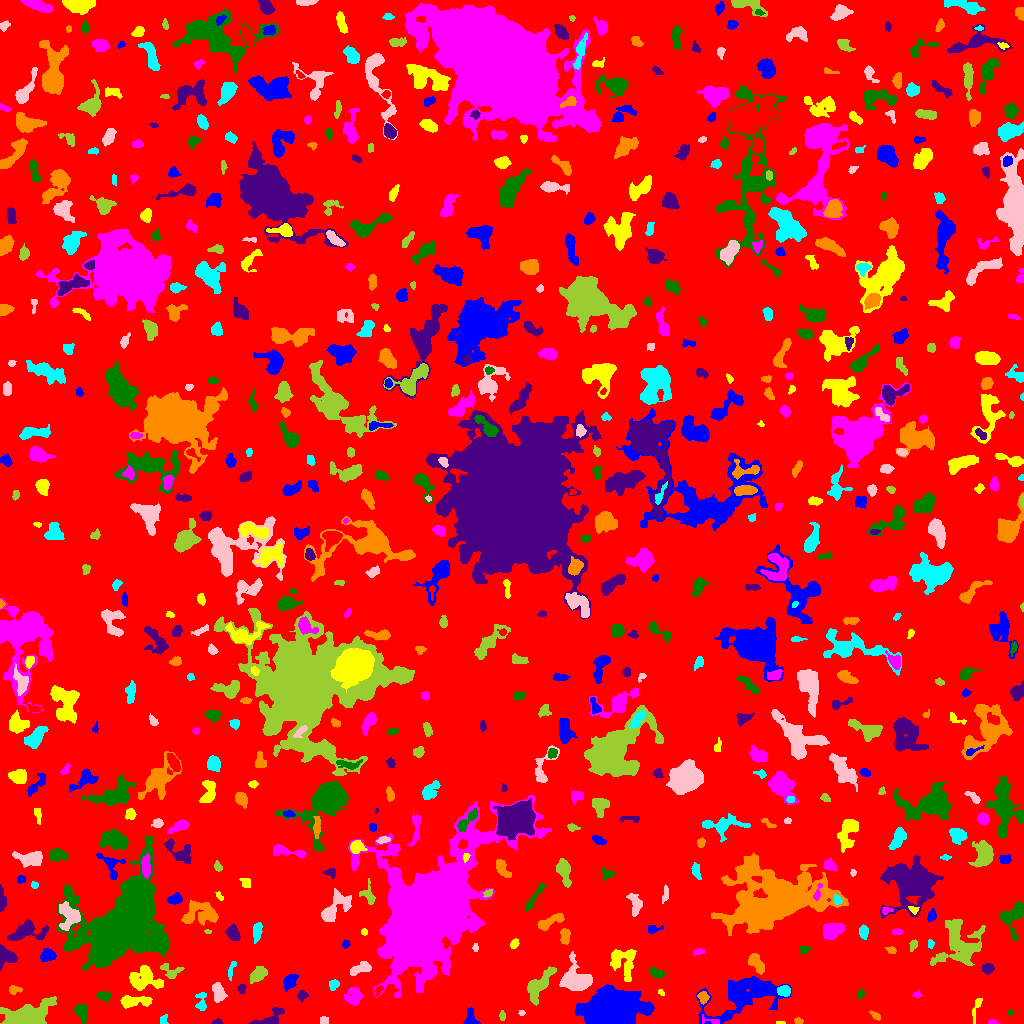

Data behind this chart, as committed beside it:
ID, X, Y, A, B, theta, total_flux, mu_max, mu_median, mu_mean, R_fwhm, R_e, R10, R90, x_start, x_end, y_start, y_end, area, greylevel
0, 513.6, 513.7, 300.4, 293.9, -0.4708, 1151036, 12.0, 1.0, 1.45, 43.44, 221.7, 82.69, 370.8, 0, 1023, 0, 1023, 794000, 1.45
1, 470.7, 5.124, 4.533, 2.671, -1.387, 395.0, 6.0, 2.0, 2.548, 4.583, 3.656, 1.382, 5.89, 463, 480, 0, 16, 155, 6.548
2, 779.9, 0.8406, 2.55, 0.7706, -0.02599, 69.0, 3.0, 3.0, 2.379, 2.821, 1.871, 0.7979, 2.706, 776, 785, 0, 2, 29, 7.379
3, 992.9, 1.195, 2.587, 1.151, -0.01175, 77.0, 4.0, 2.0, 1.674, 2.764, 2.034, 0.7979, 3.29, 988, 998, 0, 4, 46, 5.674
4, 81.3, 11.35, 4.811, 2.79, -1.206, 550.0, 5.0, 3.0, 2.85, 6.155, 4.687, 1.871, 7.024, 74, 87, 0, 19, 193, 5.85
5, 217, 1.318, 2.334, 1.191, 0.06098, 148.0, 7.0, 3.0, 2.902, 2.394, 2.034, 0.7979, 3.241, 211, 222, 0, 5, 51, 6.902
6, 798.4, 2.543, 2.07, 1.546, -0.2512, 116.0, 4.0, 2.0, 2.148, 3.432, 2.257, 0.7979, 3.523, 794, 803, 0, 6, 54, 6.148
7, 163.8, 3.8, 2.594, 1.653, 1.405, 70.0, 2.0, 1.0, 1.029, 4.146, 2.394, 0.9772, 3.827, 160, 168, 0, 9, 68, 5.029
8, 323.5, 2.897, 2.091, 1.886, 0.0, 194.0, 5.0, 3.0, 2.896, 3.742, 2.646, 0.9772, 3.868, 320, 328, 0, 7, 67, 6.896
9, 502.4, 8.039, 2.308, 1.461, 1.54, 129.0, 5.0, 2.0, 2.186, 2.646, 2.326, 0.7979, 3.7, 499, 505, 3, 13, 59, 6.186
10, 924.6, 5.916, 4.048, 2.524, -0.6974, 723.0, 8.0, 4.0, 3.846, 5.67, 4.107, 1.693, 6.308, 917, 936, 0, 14, 188, 7.846
11, 612.4, 14.77, 12.43, 8.271, 0.1344, 29895, 42.0, 13.0, 14.75, 13.75, 12.55, 4.886, 20.12, 575, 654, 0, 39, 2027, 17.75
12, 976.5, 16.51, 7.099, 1.543, 1.294, 191.0, 4.0, 2.0, 1.592, 4.442, 3.478, 1.382, 5.352, 972, 982, 0, 25, 120, 5.592
13, 710.9, 2.366, 6.217, 1.726, -0.2073, 131.0, 3.0, 1.0, 1.617, 3.568, 2.764, 1.128, 4.406, 702, 719, 0, 9, 81, 7.617
14, 1010, 10.7, 1.563, 1.305, -1.569, 60.0, 3.0, 2.0, 1.714, 2.585, 1.871, 0.5642, 2.821, 1007, 1013, 8, 14, 35, 5.714
15, 270.4, 5.2, 8.677, 3.33, 0.4988, 630.0, 7.0, 2.0, 2.54, 5.015, 4.442, 1.784, 7.047, 249, 284, 0, 16, 248, 6.54
16, 875.1, 7.838, 3.109, 1.348, -0.6268, 99.0, 3.0, 1.0, 1.338, 2.985, 2.459, 0.9772, 4.029, 869, 880, 3, 13, 74, 6.338
17, 201.3, 22.66, 5.62, 2.602, -1.528, 238.0, 4.0, 1.5, 1.587, 4.886, 3.785, 1.493, 5.944, 195, 206, 13, 31, 150, 5.587
18, 521.6, 10.49, 1.61, 1.301, 0.03315, 61.0, 3.0, 1.5, 1.694, 2.394, 1.871, 0.7979, 2.985, 518, 525, 8, 13, 36, 5.694
19, 25.33, 5.92, 11.03, 4.748, 0.289, 8734, 47.0, 6.0, 10.04, 5.557, 6.864, 2.459, 13.12, 0, 56, 0, 27, 870, 13.04
20, 905.1, 17.94, 6.784, 2.561, -0.5111, 465.0, 9.0, 1.0, 1.987, 3.192, 3.613, 1.262, 6.864, 890, 914, 11, 29, 234, 5.987
21, 645.2, 15.42, 2.297, 1.322, 0.07407, 126.0, 6.0, 2.0, 2.423, 2.585, 2.185, 0.7979, 3.478, 640, 650, 13, 18, 52, 12.42
22, 133.9, 22.67, 8.266, 2.242, 0.02966, 720.0, 8.0, 2.0, 2.491, 5.202, 4.652, 1.784, 7.442, 120, 152, 15, 28, 289, 7.491
23, 353.6, 27.56, 4.454, 4.04, 1.37, 777.0, 6.0, 3.0, 3.133, 7.225, 5.202, 2.111, 7.878, 344, 363, 18, 36, 248, 6.133
24, 103.6, 27.68, 3.471, 2.212, -0.07258, 508.0, 7.0, 4.0, 4.233, 4.787, 3.568, 1.493, 5.441, 96, 111, 22, 32, 120, 7.233
25, 302.3, 28.01, 2.729, 2.434, 0.3951, 232.0, 4.0, 2.0, 2.495, 5.015, 3.241, 1.262, 4.82, 297, 308, 21, 33, 93, 5.495
26, 703, 26.53, 2.673, 2.268, -1.332, 296.0, 6.0, 3.0, 2.667, 4.222, 3.09, 1.128, 4.886, 697, 709, 19, 32, 111, 8.667
27, 784.4, 32.72, 2.755, 2.463, -0.06323, 383.0, 7.0, 3.0, 2.837, 3.949, 3.338, 1.382, 5.202, 777, 790, 27, 38, 135, 9.837
28, 218.7, 31.14, 4.826, 2.902, -1.243, 775.0, 7.0, 4.0, 3.673, 6.103, 4.72, 1.954, 7.159, 212, 227, 21, 41, 211, 6.673
29, 539.1, 38.15, 10.39, 3.836, 0.9262, 1588, 7.0, 4.0, 3.437, 8.593, 7.136, 2.821, 10.67, 527, 556, 18, 57, 462, 6.437
30, 378.2, 32.71, 3.144, 1.454, 1.041, 136.0, 4.0, 2.0, 2.061, 3.785, 2.523, 0.9772, 4.029, 374, 383, 27, 38, 66, 8.061
31, 747.1, 28.67, 20.73, 8.628, 0.3582, 3110, 10.0, 2.0, 2.014, 5.781, 10.84, 3.523, 18.5, 696, 791, 0, 47, 1544, 6.014
32, 661.3, 30.84, 1.785, 1.202, -0.8201, 67.0, 4.0, 2.0, 1.763, 2.523, 1.784, 0.5642, 2.985, 658, 664, 28, 34, 38, 6.763
33, 916.6, 28.55, 2.092, 1.522, 0.08672, 117.0, 5.0, 2.0, 2.208, 2.523, 2.185, 0.7979, 3.568, 912, 922, 26, 33, 53, 6.208
34, 861, 29.38, 2.133, 1.584, 1.021, 90.0, 4.0, 1.0, 1.475, 2.764, 2.111, 0.7979, 3.613, 858, 865, 24, 34, 61, 5.475
35, 241.2, 34.57, 2.361, 1.912, 1.409, 269.0, 7.0, 4.0, 3.843, 3.385, 2.706, 0.9772, 4.146, 237, 246, 30, 39, 70, 6.843
36, 14.45, 33.82, 3.282, 2.116, -0.01018, 245.0, 4.0, 3.0, 2.526, 5.202, 3.338, 1.382, 4.983, 9, 22, 29, 38, 97, 5.526
37, 333.5, 38.7, 2.6, 2.164, 0.8903, 148.0, 3.0, 1.0, 1.526, 3.785, 3.038, 1.128, 4.82, 329, 339, 33, 44, 97, 5.526
38, 577.3, 42.74, 7.219, 6.056, -0.5939, 2398, 13.0, 3.0, 3.906, 6.308, 6.283, 2.459, 11.11, 559, 592, 33, 72, 614, 7.906
39, 258.1, 49.22, 4.741, 2.888, 0.7793, 705.0, 7.0, 3.0, 3.234, 5.232, 4.687, 1.871, 7.399, 250, 267, 40, 57, 218, 6.234
40, 967.5, 38.76, 3.688, 2.339, 0.629, 515.0, 8.0, 3.0, 2.943, 4.478, 3.7, 1.493, 6.024, 959, 976, 32, 47, 175, 6.943
41, 289.4, 42.07, 3.821, 2.434, 0.8853, 489.0, 7.0, 2.0, 2.658, 4.514, 3.827, 1.493, 6.024, 283, 298, 32, 49, 184, 6.658
42, 144, 44.6, 7.885, 5.83, -0.09057, 1915, 9.0, 4.0, 3.792, 7.715, 6.794, 2.706, 10.59, 129, 163, 33, 58, 505, 8.792
43, 428.2, 110.6, 28.89, 15.91, 0.9551, 198375, 125.0, 7.0, 18.09, 13.75, 21.92, 7.695, 40.59, 348, 551, 26, 228, 10966, 21.09
44, 655.9, 50.86, 4.479, 2.061, -0.5051, 169.0, 3.0, 1.0, 1.31, 3.909, 3.478, 1.262, 5.528, 649, 664, 46, 56, 129, 5.31
45, 987.5, 55.04, 2.573, 2.226, -0.04776, 270.0, 6.0, 2.0, 2.288, 3.909, 3.038, 1.128, 4.918, 982, 994, 49, 60, 118, 6.288
46, 756, 60.97, 5.48, 2.642, -1, 459.0, 5.0, 2.0, 2.013, 5.352, 4.442, 1.784, 6.699, 748, 764, 49, 70, 228, 7.013
47, 231.7, 54.29, 5.539, 1.343, 1.305, 126.0, 3.0, 1.0, 1.34, 3.613, 2.821, 1.128, 4.37, 228, 236, 43, 62, 94, 5.34
48, 359.9, 54.93, 5.875, 2.251, 0.3756, 375.0, 4.0, 2.0, 1.875, 6.18, 4.26, 1.693, 6.652, 350, 371, 48, 62, 200, 5.875
49, 170.2, 52.23, 6.225, 3.696, -0.2836, 281.0, 4.0, 1.0, 1.552, 5.293, 3.949, 1.493, 6.257, 160, 184, 45, 60, 181, 8.552
50, 325.1, 66.11, 3.253, 2.371, 1.141, 461.0, 7.0, 3.0, 3.415, 4.478, 3.613, 1.382, 5.585, 320, 331, 59, 73, 135, 7.415
51, 47.46, 68.33, 3.406, 2.864, 0.1341, 639.0, 8.0, 4.0, 3.672, 5.352, 4.029, 1.596, 6.155, 40, 56, 62, 75, 174, 7.672
52, 623.2, 61.97, 8.447, 6.685, -1.359, 1356, 7.0, 3.0, 2.831, 6.077, 7.334, 2.706, 11.07, 610, 636, 42, 74, 479, 5.831
53, 698.5, 71.84, 2.836, 1.472, 0.1211, 104.0, 4.0, 1.0, 1.333, 2.985, 2.523, 0.7979, 4.146, 693, 705, 68, 75, 78, 6.333
54, 804.1, 74.1, 2.786, 1.958, 0.1371, 96.0, 2.0, 1.0, 1.28, 4.787, 2.706, 1.128, 4.442, 799, 811, 70, 77, 75, 5.28
55, 6.403, 67.4, 5.2, 4.1, -0.5225, 580.0, 5.0, 2.0, 2.329, 5.614, 4.754, 1.871, 7.421, 0, 17, 53, 79, 249, 6.329
56, 891.1, 73.39, 2.518, 1.638, -0.2617, 148.0, 4.0, 2.0, 2.209, 3.909, 2.523, 0.9772, 4.029, 885, 896, 70, 77, 67, 7.209
57, 930.3, 79.46, 2.026, 1.542, 1.386, 99.0, 4.0, 2.0, 1.8, 3.141, 2.185, 0.7979, 3.568, 928, 934, 75, 84, 55, 6.8
58, 475.4, 75.5, 1.738, 1.372, -0.0, 78.0, 4.0, 1.0, 1.66, 2.523, 1.871, 0.5642, 3.29, 472, 478, 72, 80, 47, 5.66
59, 913.6, 78.64, 2.634, 1.735, 1.188, 136.0, 5.0, 1.0, 1.744, 2.394, 2.459, 0.9772, 4.297, 909, 917, 72, 84, 78, 5.744
... 652 more rows
